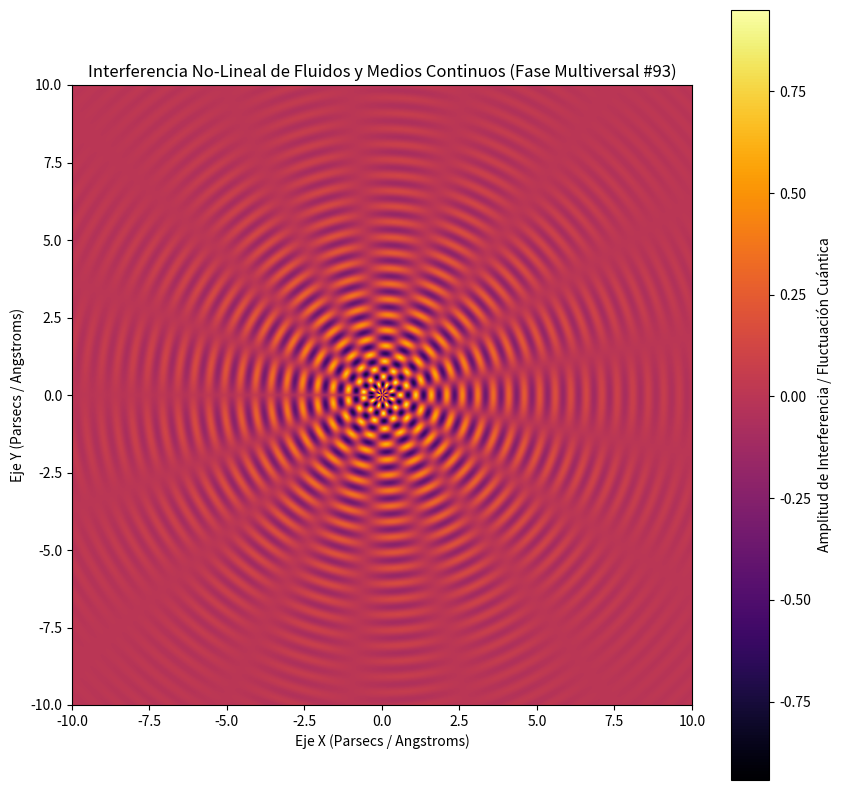

Python code for this plot:
%matplotlib inline
# Simulación Multiversal: Fluidos y Medios Continuos - Variante 93
import numpy as np
import matplotlib.pyplot as plt

# Parámetros Físicos No-Lineales
omega_1 = 12.549
omega_2 = 8.447
lambda_decay = 0.311
phase_shift = 0.387

x = np.linspace(-10, 10, 800)
y = np.linspace(-10, 10, 800)
X, Y = np.meshgrid(x, y)

# Dinámica de Fluidos / Campos Tensor-Escalares (Fase Multiversal)
R = np.sqrt(X**2 + Y**2) + 1e-5
Z = (np.sin(omega_1 * R + phase_shift) * np.cos(omega_2 * np.arctan2(Y, X))) * np.exp(-lambda_decay * R)

plt.figure(figsize=(10, 10))
plt.imshow(Z, cmap='inferno', extent=[-10, 10, -10, 10], origin='lower')
plt.colorbar(label='Amplitud de Interferencia / Fluctuación Cuántica')
plt.title(r'Interferencia No-Lineal de Fluidos y Medios Continuos (Fase Multiversal #93)')
plt.xlabel('Eje X (Parsecs / Angstroms)')
plt.ylabel('Eje Y (Parsecs / Angstroms)')
plt.show()
